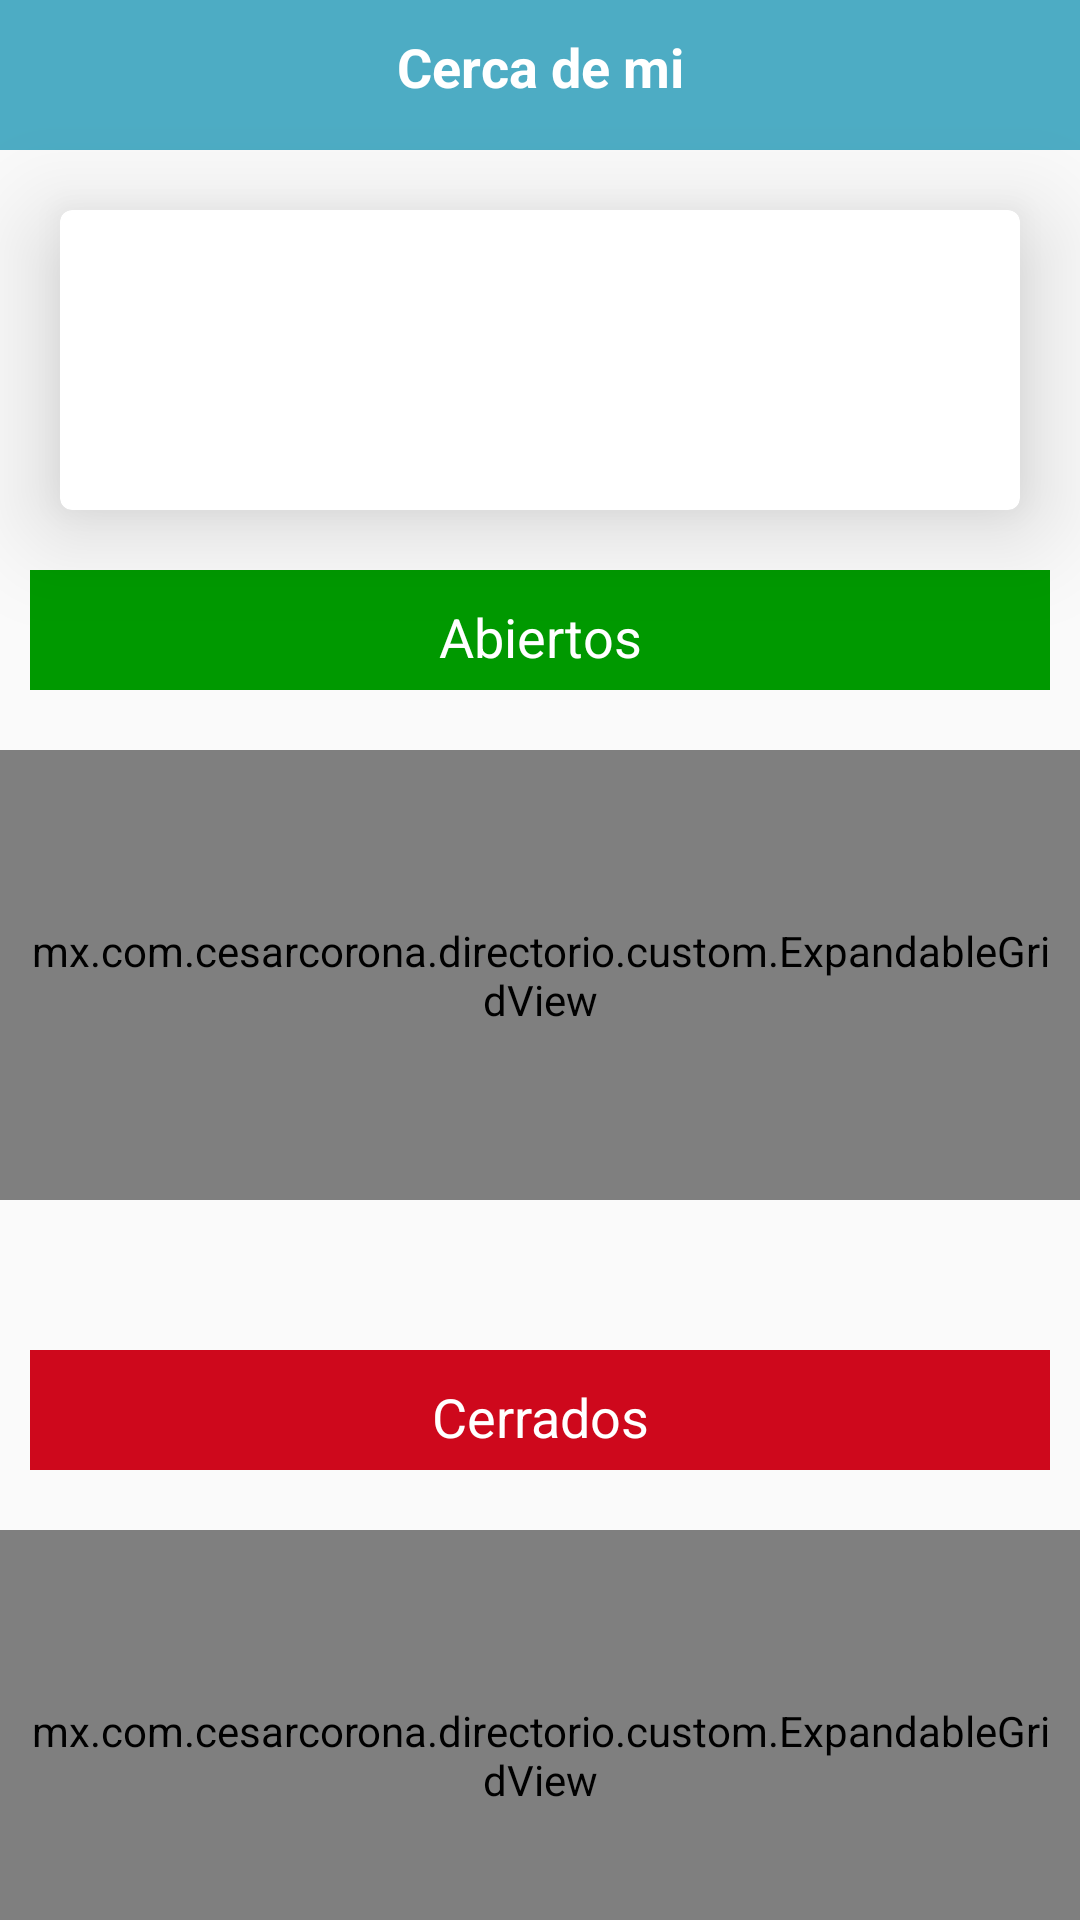

Android layout source for this screen:
<!-- AndroidManifest.xml: application theme AppTheme -->
<!-- res/layout/activity_close_tome.xml -->
<?xml version="1.0" encoding="utf-8"?>
<android.support.v4.widget.NestedScrollView
    xmlns:android="http://schemas.android.com/apk/res/android"
    xmlns:app="http://schemas.android.com/apk/res-auto"
    xmlns:tools="http://schemas.android.com/tools"
    android:layout_width="match_parent"
    android:layout_height="wrap_content"
    xmlns:card_view="http://schemas.android.com/apk/res-auto"

    tools:context="mx.com.cesarcorona.directorio.activities.CategoriaActivity">


    <LinearLayout
        android:layout_width="match_parent"
        android:layout_height="wrap_content"
        android:orientation="vertical">

        <RelativeLayout
            android:background="@color/colorPrimary"
            android:layout_width="match_parent"
            android:layout_height="50dp">

            <ImageView
                android:src="@drawable/ic_arrow_back_white_36dp"
                android:id="@+id/back_arrow_button"
                android:layout_margin="15dp"
                android:layout_width="30dp"
                android:layout_height="30dp" />


            <ImageView
                android:tint="@color/colorWhite"
                android:layout_alignParentRight="true"
                android:src="@drawable/ic_home_black_24dp"
                android:id="@+id/home_button"
                android:layout_margin="15dp"
                android:layout_width="30dp"
                android:layout_height="30dp" />


            <TextView
                android:layout_toRightOf="@id/back_arrow_button"
                android:layout_toLeftOf="@id/home_button"
                android:textColor="@color/colorWhite"
                android:background="@color/color_spash"
                android:textStyle="bold"
                android:textSize="18sp"
                android:padding="10dp"
                android:gravity="center"
                android:text="Cerca de mi"
                android:layout_width="match_parent"
                android:layout_height="wrap_content" />


        </RelativeLayout>




        <android.support.v7.widget.CardView
            android:id="@+id/categoria_card_view"
            android:padding="0dp"
            android:layout_margin="20dp"
            android:layout_gravity="center"
            android:layout_width="match_parent"
            android:layout_height="100dp"
            app:cardElevation="20dp"
            card_view:cardCornerRadius="4dp">

            <LinearLayout
                android:orientation="vertical"
                android:layout_gravity="center"
                android:layout_width="match_parent"
                android:layout_height="match_parent">
                <ImageView
                    android:id="@+id/banner_promo"
                    android:layout_width="match_parent"
                    android:layout_height="match_parent" />

            </LinearLayout>


        </android.support.v7.widget.CardView>

        <TextView
            android:layout_width="match_parent"
            android:layout_height="40dp"
            android:layout_marginLeft="10dp"
            android:layout_marginRight="10dp"
            android:background="#009900"
            android:gravity="center"
            android:padding="10dp"
            android:text="Abiertos"
            android:textColor="#FFF"
            android:textSize="18dp" />


        <mx.com.cesarcorona.directorio.custom.ExpandableGridView
            android:visibility="visible"
            android:id="@+id/opened_negocios_grid_view"
            android:layout_width="match_parent"
            android:layout_height="150dp"
            android:layout_marginBottom="50dp"
            android:layout_marginTop="20dp"
            android:gravity="center"
            android:minHeight="150dp"
            android:horizontalSpacing="10dp"
            android:isScrollContainer="false"
            android:numColumns="3"
            android:padding="10dp"
            android:scrollbars="none"
            android:stretchMode="columnWidth"
            android:verticalSpacing="10dp">

        </mx.com.cesarcorona.directorio.custom.ExpandableGridView>


        <TextView
            android:layout_width="match_parent"
            android:layout_height="40dp"
            android:layout_marginLeft="10dp"
            android:layout_marginRight="10dp"
            android:background="#CE081C"
            android:gravity="center"
            android:padding="10dp"
            android:text="Cerrados"
            android:textColor="#FFF"
            android:textSize="18dp" />


        <mx.com.cesarcorona.directorio.custom.ExpandableGridView
            android:id="@+id/close_negocios_grid_view"
            android:layout_width="match_parent"
            android:layout_height="150dp"
            android:layout_marginBottom="50dp"
            android:minHeight="150dp"
            android:layout_marginTop="20dp"
            android:gravity="center"
            android:isScrollContainer="false"
            android:horizontalSpacing="10dp"
            android:numColumns="3"
            android:padding="10dp"
            android:scrollbars="none"
            android:stretchMode="columnWidth"
            android:verticalSpacing="10dp"></mx.com.cesarcorona.directorio.custom.ExpandableGridView>



    </LinearLayout>


</android.support.v4.widget.NestedScrollView>
<!-- resources referenced by this layout -->
<resources>
  <color name="colorPrimary">#4dacc4</color>
  <color name="colorWhite">#FFF</color>
  <color name="color_spash">#4dacc4</color>
  <style name="AppTheme" parent="Theme.AppCompat.Light.NoActionBar">
          
          <item name="colorPrimary">@color/colorPrimary</item>
          <item name="colorPrimaryDark">@color/colorPrimaryDark</item>
          <item name="colorAccent">@color/colorAccent</item>
      </style>
  <color name="colorPrimaryDark">#2d8ac4</color>
  <color name="colorAccent">#2d8ac4</color>
</resources>
